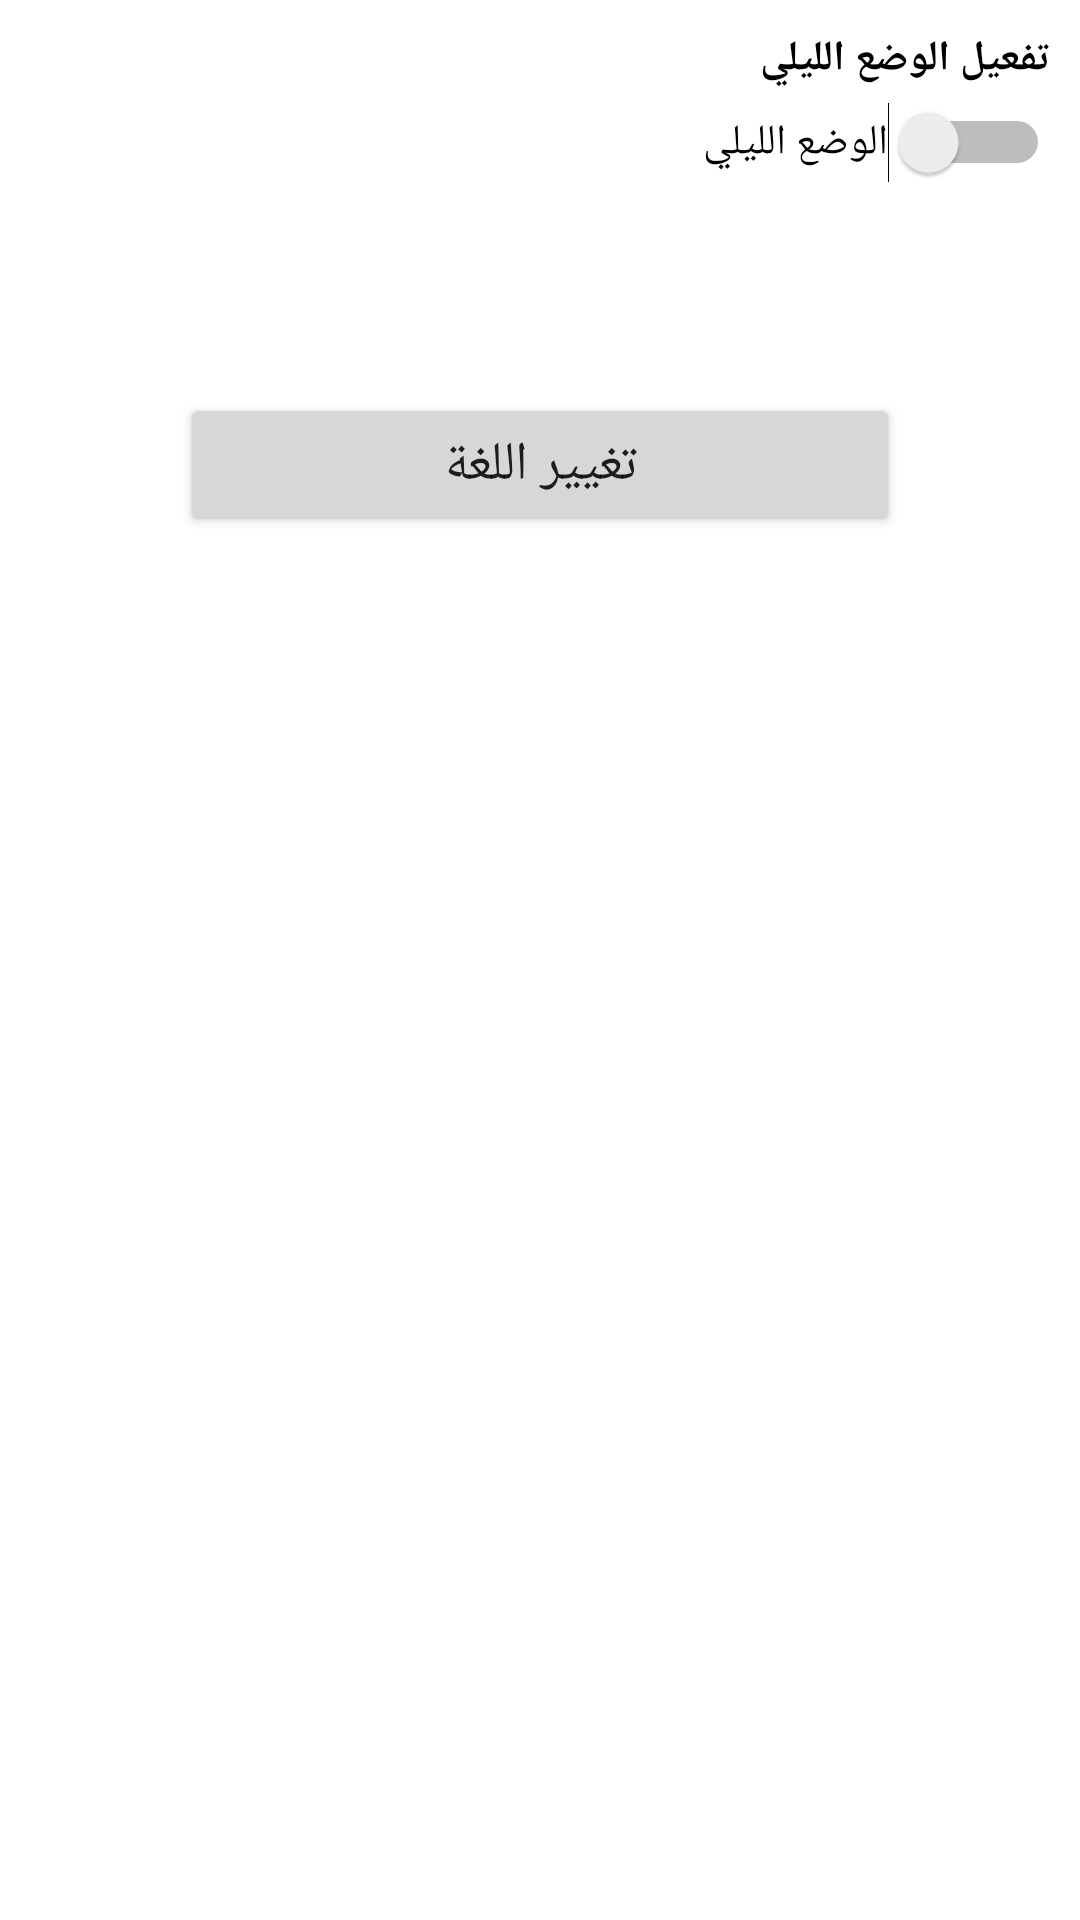

The Android layout XML behind this screen, and the referenced resources:
<!-- AndroidManifest.xml: application theme AppTheme -->
<!-- res/layout/activity_setting.xml -->
<?xml version="1.0" encoding="utf-8"?>
<androidx.constraintlayout.widget.ConstraintLayout xmlns:android="http://schemas.android.com/apk/res/android"
    xmlns:app="http://schemas.android.com/apk/res-auto"
    xmlns:tools="http://schemas.android.com/tools"
    android:layout_width="match_parent"
    android:layout_height="match_parent"
    android:background="?attr/backgroundColor"
    tools:context=".activites.SettingActivity">

    <LinearLayout
        android:padding="10dp"
        android:orientation="vertical"
        android:layout_width="match_parent"
        android:layout_height="match_parent">
        <TextView
            android:text="@string/enable_DM"
            android:textStyle="bold"
            android:textColor="?attr/textColor"
            android:layout_width="match_parent"
            android:layout_height="wrap_content"/>

        <Switch android:id="@+id/enableDark"
            android:layout_width="match_parent"
            android:layout_height="wrap_content"
            android:layout_marginTop="5dp"
            android:text="@string/DM"
            android:textColor="?attr/textColor"/>

        <Button
            android:id="@+id/changeLanguage"
            android:layout_width="match_parent"
            android:layout_height="wrap_content"
            android:layout_marginTop="70dp"
            android:text="@string/txt_change"
            android:textSize="18dp"
            android:layout_marginStart="50dp"
            android:layout_marginEnd="50dp"
            />
    </LinearLayout>


</androidx.constraintlayout.widget.ConstraintLayout>
<!-- resources referenced by this layout -->
<resources>
  <string name="DM">الوضع الليلي</string>
  <string name="enable_DM">تفعيل الوضع الليلي</string>
  <string name="txt_change">تغيير اللغة</string>
  <style name="AppTheme" parent="Theme.MaterialComponents.DayNight.DarkActionBar">
          
          <item name="colorPrimary">@color/purple_500</item>
          <item name="colorPrimaryVariant">@color/purple_700</item>
          <item name="colorOnPrimary">@color/white</item>
          
          <item name="colorSecondary">@color/teal_200</item>
          <item name="colorSecondaryVariant">@color/teal_700</item>
          <item name="colorOnSecondary">@color/black</item>
          <item name="backgroundColor">#ffffff</item>
          <item name="cardBackgroundColor">#ffffff</item>
          <item name="textColor">#000</item>
          <item name="buttonColor">#f7b425</item>
          
          <item name="android:statusBarColor" tools:targetApi="l">?attr/colorPrimaryVariant</item>
      </style>
  <!-- not gathered from this repository: default colours our renderer supplied (Android Studio template values) -->
  <color name="purple_500">#FF6200EE</color>
  <color name="purple_700">#FF3700B3</color>
  <color name="teal_200">#FF03DAC5</color>
  <color name="teal_700">#FF018786</color>
  <color name="black">#FF000000</color>
  <color name="white">#FFFFFFFF</color>
</resources>
